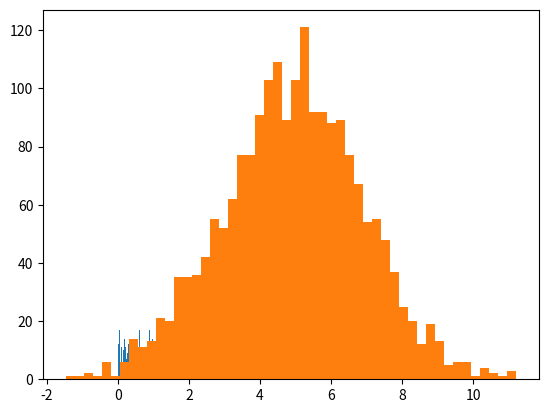

Python code for this plot:

import time
import numpy as np
from numpy import pi
import matplotlib.pyplot as plt

""" Lista original """

# Lista de 500000 numeros aleatorios del 1 al 500
numeros = np.random.randint(1, 501, size=500000).tolist()
#print(f"Lista original: {numeros}")

""" Mido el tiempo que tarda en recorrer la lista """
inicio = time.time()
sumaElementos = sum(numeros)
fin = time.time()
#print(f"La duracion de la suma de elementos de la lista fue de {fin -inicio}")

# Transformo una lista de una dimension en un array
arrayNumeros = np.array(numeros)
#print(f"Transformo una lista en un array: {arrayNumeros}")

""" Mido el tiempo que tarda en recorrer el array de una dimension """
inicio = time.time()
sumaElementos = np.sum(arrayNumeros)
fin = time.time()
#print(f"La duracion de la suma de elementos del array unidimensional fue de {fin -inicio}")

""" Matriz original """
# Matriz de 100000 filas por 5 columnas con numeros aleatorios del 1 al 500
matrizNumeros = np.random.randint(1, 501, size=(60, 5)).tolist()
#print(f"Matriz original: {matrizNumeros}")

# Transformo una lista de 2 dimensiones en un array tipo matriz
arrayMatrizNumeros = np.array(matrizNumeros)
#print(f"Transformo una lista de 2 dimensiones en un array tipo matriz: {arrayMatrizNumeros}")

# Quiero saber las dimensiones de los arrays
#print(f"Dimension del primer array: {arrayNumeros.ndim}")
#print(f"Dimension del segundo array: {arrayMatrizNumeros.ndim}")

# Quiero saber las estructuras de los arrays
#print(f"Estructura del array unidimensional: {arrayNumeros.shape}")
#print(f"Estructura del array multidimensional: {arrayMatrizNumeros.shape}")

# Quiero saber los tipos de datos de los arrays
#print(f"Tipo de dato de elemento del array unidimensional: {arrayNumeros.dtype}")
#print(f"Tipo de dato de elemento del array multidimensional: {arrayMatrizNumeros.dtype}")

# Quiero saber la cantidad de datos de los arrays
#print(f"Cantidad de datos del array unidimensional: {arrayNumeros.size}")
#print(f"Cantidad de datos del array multidimensional: {arrayMatrizNumeros.size}")

# Quiero crear una matriz inicializada con ceros de 5 x 4
matrizCincoPorCuatro = np.zeros((5,4),dtype=int)
#print(f"Matriz creada con ceros de 5 x 4: {matrizCincoPorCuatro}")

# Quiero crear una matriz con una secuencia del 0 al 16
matrizConSecuencia = np.arange(16).reshape(4,4)
#print(f"Matriz con secuencia de numeros hasta el 16: {matrizConSecuencia}")

# Quiero crear un array con una secuencia del 5 al 50, de 5 en 5
arrayConSecuencia = np.arange(5, 51, 5)
#print(f"Array con secuencia del 5 al 50, de 5 en 5: {arrayConSecuencia}")

# Quiero crear un array con 20 numeros consecutivos distribuidos entre el 1 y el 100
arrayConNumerosConsecutivos = np.linspace(1, 100, 20,dtype=int)
#print(f"Array con 20 numeros consecutivos distribuidos entre el 1 y el 100: {arrayConNumerosConsecutivos}")

# Quiero graficar como se distribuye el seno, coseno y tangente de un circulo y ver el grafico para 20 valores consecutivos entre 0 y 2π
circunferencia = np.linspace(0, 2*pi, 20)
seno = np.sin(circunferencia)
coseno = np.cos(circunferencia)
tangente = np.tan(circunferencia)
#plt.plot(seno)
#plt.plot(coseno)
#plt.plot(tangente)
#plt.show()

""" Operaciones con arrays """

# Quiero concatenar arreglos
numerosPares = [ 0, 8, 10, 4, 6, 54, 12]
numerosImpares = [1, 9, 5, 7, 11, 3, 17, 99, 103]
numerosCompleto = np.concatenate((numerosPares, numerosImpares))
#print(f"Array de numeros concatenados: {numerosCompleto}")

# Quiero ordenar uno de los arrays anteriores de forma descendente
numerosCompleto.sort()
#print(f"Array completo ordenado en forma descendente: {numerosCompleto[::-1]}")

# Quiero generar 500 numeros aleatorios entre 0 y 1, con una semilla de 2 bits para la reproducibilidad
numerosEnRango = np.random.default_rng(2)
numerosAletorios = numerosEnRango.random(500)
#print(f"Numeros random entre 0 y 1: {numerosAletorios}")
plt.hist(numerosAletorios, bins = 50)
#plt.show()

# Quiero que me haga un calculo de una normal con los numeros aleatorios con una media de 5 y una desviacion estandar de 2 para 2000 numeros
numerosAletoriosNormal = numerosEnRango.normal(5, 2, 2000)
#print(f"Distribucion normal: {numerosAletoriosNormal}")
plt.hist(numerosAletoriosNormal, bins = 50)
#plt.show()

""" Operaciones estadisticas con arrays """

# Cargo 200 numeros enteros del 0 al 50
numerosAleatoriosEnteros = numerosEnRango.integers(50, size=200)
#print(f"Numeros del 0 al 50 {numerosAleatoriosEnteros}")

# Obtengo el minimo del array numerosAleatoriosEnteros
#print(f"Minimo en array: {numerosAleatoriosEnteros.min()}")

# Obtengo el maximo del array numerosAleatoriosEnteros
#print(f"Maximo en array: {numerosAleatoriosEnteros.max()}")

# Obtengo el promedio del array numerosAleatoriosEnteros
#print(f"Promedio de numeros en array: {numerosAleatoriosEnteros.mean()}")

# Obtengo la desviacion estandar de los elementos del array numerosAleatoriosEnteros
#print(f"Desviacion estandar de numeros en array: {numerosAleatoriosEnteros.std()}")

# Obtengo la sumatoria de los elementos del array numerosAleatoriosEnteros
#print(f"Sumatoria de numeros en array: {numerosAleatoriosEnteros.sum()}")

# Cargo 2000 numeros enteros del 0 al 100 en una matriz de 6x6
matrizNumerosAleatoriosEnteros = numerosEnRango.integers(100, size=(6,6))
#print(f"Numeros del 0 al 100 en una matriz {matrizNumerosAleatoriosEnteros}")

# Obtengo el promedio de matrizNumerosAleatoriosEnteros de toda la matriz
#print(f"Promedio de numeros en matriz: {matrizNumerosAleatoriosEnteros.mean()}")

# Obtengo el minimo de las columnas en matrizNumerosAleatoriosEnteros
#print(f"Minimo en columnas de matriz: {matrizNumerosAleatoriosEnteros.min(axis=0)}")

# Obtengo el maximo de las filas en matrizNumerosAleatoriosEnteros
#print(f"Maximo en filas de matriz: {matrizNumerosAleatoriosEnteros.max(axis=1)}")

# Obtengo todos los numeros de la matriz mayores a 35
#print(f"Numeros mayores a 35 en matriz: {matrizNumerosAleatoriosEnteros[ matrizNumerosAleatoriosEnteros > 35 ]}")

# Quiero acceder a la posicion fila 3, columa 5 de la matriz
#print(f"Fila 3, columa 5 de la matriz: {matrizNumerosAleatoriosEnteros[2, 4]}")

# Quiero acceder a los elementos de la tercer columna de la fila 2 a la fila 5
#print(f"Elementos de la tercer columna de la fila 2 a la fila 5: {matrizNumerosAleatoriosEnteros[1:6,2]}")

# Quiero acceder a los elementos de la primera y segunda columna de la fila 1 a la fila 4
#print(f"Elementos de la primera y segunda columna de la fila 1 a la fila 4: {matrizNumerosAleatoriosEnteros[0:4,0:2]}")